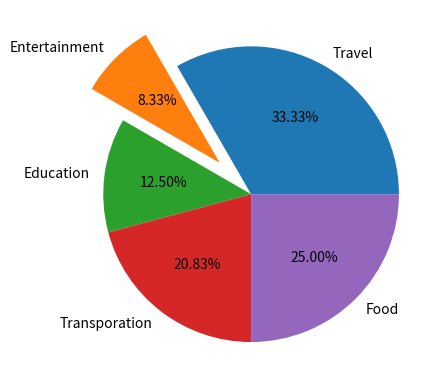

Here is the Python script that generated this plot:
# ch20_39.py
import matplotlib.pyplot as plt

sorts = ["Travel","Entertainment","Education","Transporation","Food"]
fee = [8000,2000,3000,5000,6000]
          
plt.pie(fee,labels=sorts,explode=(0,0.3,0,0,0),
        autopct="%1.2f%%")      # 繪製圓餅圖
plt.show()

